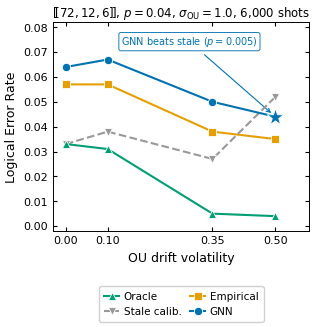

Write Python code to recreate this figure. (Note: this script raises an exception after producing the figure.)
#!/usr/bin/env python3
"""Generate fig_F3_drift_adaptation (Fig. 7) — column width (3.3 in).

The values are those of Table 8, recorded from the original drift run; the
code of that run is not part of this repository.

Legend placed BELOW the axes (ncol=2) so it never covers the lines.
"""
import matplotlib
matplotlib.use("Agg")
import matplotlib.pyplot as plt
import numpy as np
from pathlib import Path

vols = np.array([0.00, 0.10, 0.35, 0.50])
oracle_ler = np.array([0.033, 0.031, 0.005, 0.004])
stale_ler  = np.array([0.033, 0.038, 0.027, 0.052])
empir_ler  = np.array([0.057, 0.057, 0.038, 0.035])
gnn_ler    = np.array([0.064, 0.067, 0.050, 0.044])

COLORS = {
    "oracle": "#009E73",
    "stale":  "#999999",
    "empir":  "#E69F00",
    "gnn":    "#0072B2",
}

plt.rcParams.update({
    "font.family":       "sans-serif",
    "font.sans-serif":   ["Arial", "Helvetica", "DejaVu Sans"],
    "font.size":         8,
    "axes.labelsize":    9,
    "axes.titlesize":    8.5,
    "axes.linewidth":    0.7,
    "xtick.labelsize":   8,
    "ytick.labelsize":   8,
    "xtick.direction":   "in",
    "ytick.direction":   "in",
    "xtick.top":         True,
    "ytick.right":       True,
    "xtick.major.size":  3,
    "ytick.major.size":  3,
    "lines.linewidth":   1.5,
    "lines.markersize":  6,
    "legend.fontsize":   7.5,
    "legend.frameon":    True,
    "legend.framealpha": 0.92,
    "legend.edgecolor":  "#cccccc",
    "figure.dpi":        150,
    "savefig.dpi":       300,
    "savefig.bbox":      "tight",
    "savefig.pad_inches": 0.05,
    "pdf.fonttype":      42,
})

# Extra bottom margin to hold the below-axis legend
fig, ax = plt.subplots(figsize=(3.3, 3.6))
fig.subplots_adjust(bottom=0.30)

ax.plot(vols, oracle_ler, "^-",  color=COLORS["oracle"], label="Oracle",
        markeredgewidth=0.6, markeredgecolor="white", zorder=6)
ax.plot(vols, stale_ler,  "v--", color=COLORS["stale"],  label="Stale calib.",
        markeredgewidth=0.6, markeredgecolor="white", zorder=5)
ax.plot(vols, empir_ler,  "s-",  color=COLORS["empir"],  label="Empirical",
        markeredgewidth=0.6, markeredgecolor="white", zorder=4)
ax.plot(vols, gnn_ler,    "o-",  color=COLORS["gnn"],    label="GNN",
        markeredgewidth=0.6, markeredgecolor="white", zorder=7)

# Star at the one GNN-wins point
ax.scatter([0.50], [0.044], marker="*", s=160,
           color=COLORS["gnn"], zorder=10,
           edgecolors="white", linewidths=0.6)

# Annotation: upper-right quadrant is clear (oracle drops to near 0 there,
# stale shoots up, so there is open space between stale ~0.052 and top of axes)
ax.annotate(r"GNN beats stale ($p{=}0.005$)",
            xy=(0.50, 0.044), xytext=(0.295, 0.073),
            fontsize=7, color=COLORS["gnn"],
            arrowprops=dict(arrowstyle="->", color=COLORS["gnn"],
                            lw=0.8, shrinkA=4, shrinkB=4),
            ha="center",
            bbox=dict(boxstyle="round,pad=0.22", fc="white",
                      ec=COLORS["gnn"], alpha=0.90, lw=0.7))

ax.set_xlabel("OU drift volatility")
ax.set_ylabel("Logical Error Rate")
ax.set_ylim(-0.002, 0.082)
ax.set_xlim(-0.03, 0.58)
ax.set_xticks(vols)
ax.yaxis.set_minor_locator(plt.MultipleLocator(0.01))
ax.set_title(
    r"$[\![72,12,6]\!]$, $p=0.04$, $\sigma_\mathrm{OU}=1.0$, 6,000 shots",
    pad=4,
)

# Legend BELOW the axes in 2 columns — completely outside the plot area
ax.legend(loc="upper center",
          bbox_to_anchor=(0.5, -0.24),
          ncol=2,
          handlelength=1.5,
          handletextpad=0.4,
          columnspacing=0.8,
          borderpad=0.5)

out = Path(__file__).parent / "fig_F3_drift_adaptation.pdf"
fig.savefig(out)
plt.close(fig)
print(f"Saved {out}")
